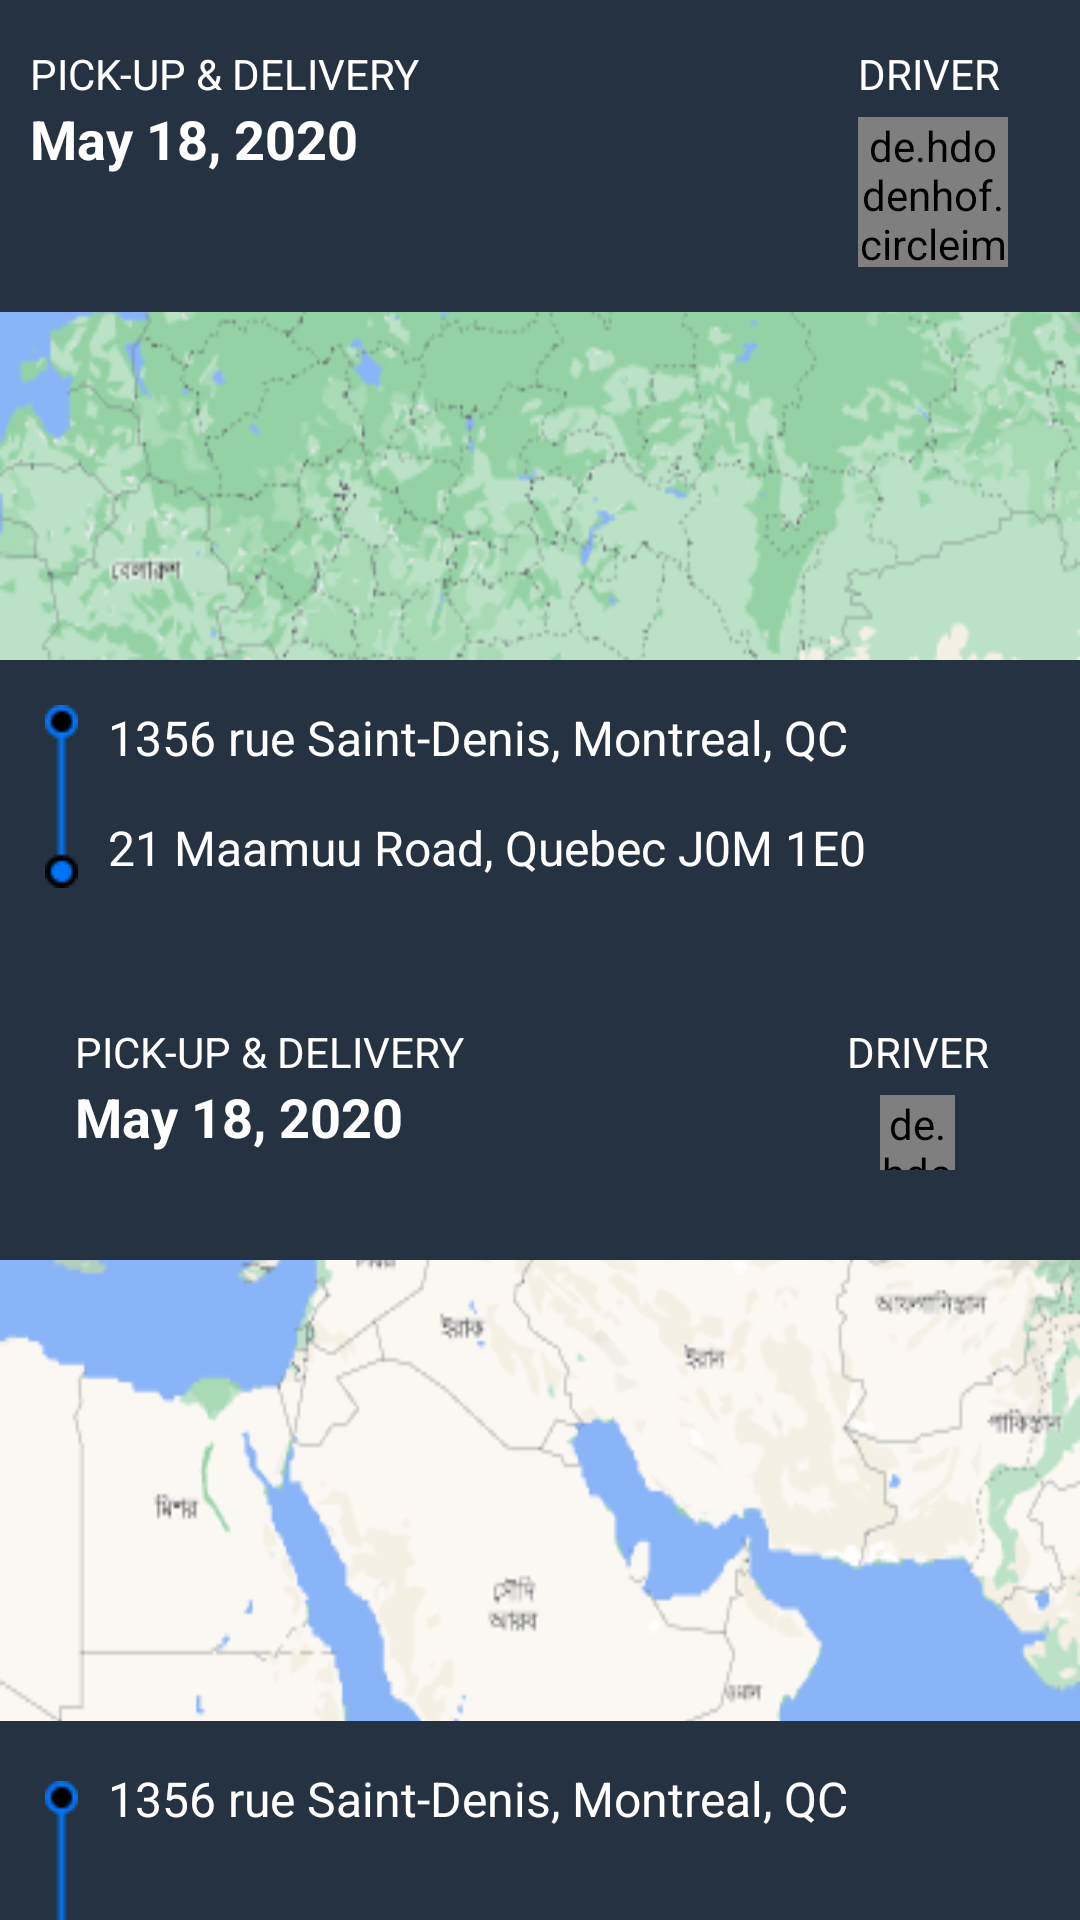

The Android layout XML behind this screen, and the referenced resources:
<!-- AndroidManifest.xml: application theme Theme.Faster -->
<!-- res/layout/fragment_past_order_personal.xml -->
<?xml version="1.0" encoding="utf-8"?>
<RelativeLayout xmlns:android="http://schemas.android.com/apk/res/android"
    xmlns:tools="http://schemas.android.com/tools"
    android:layout_width="match_parent"
    android:layout_height="match_parent"
    xmlns:app="http://schemas.android.com/apk/res-auto"
    android:background="@drawable/dummy_map"
    tools:context=".Fragment.PastOrderFragmentPersonal">


    <LinearLayout
        android:layout_width="match_parent"
        android:layout_height="wrap_content"
        android:orientation="horizontal"
        android:background="@drawable/map_top_layout"
        >

        <LinearLayout
            android:layout_width="0dp"
            android:layout_weight="4"
            android:layout_height="wrap_content"
            android:orientation="vertical"
            android:layout_marginStart="10dp"
            android:layout_marginTop="15dp"
            android:layout_marginEnd="10dp"
            android:layout_marginBottom="15dp"
            >

            <TextView
                android:layout_width="wrap_content"
                android:layout_height="wrap_content"
                android:text="PICK-UP &amp; DELIVERY"
                android:textStyle="normal"
                android:textColor="@android:color/white"
                android:textSize="14sp"
                />

            <TextView
                android:layout_width="wrap_content"
                android:layout_height="wrap_content"
                android:text="May 18, 2020"
                android:textStyle="bold"
                android:textColor="@android:color/white"
                android:textSize="18sp"
                />

        </LinearLayout>

        <LinearLayout
            android:layout_width="0dp"
            android:layout_weight="1"
            android:orientation="vertical"
            android:layout_marginStart="10dp"
            android:layout_marginTop="15dp"
            android:layout_marginEnd="10dp"
            android:layout_marginBottom="15dp"
            android:layout_height="wrap_content">

            <TextView
                android:layout_width="wrap_content"
                android:layout_height="wrap_content"
                android:text="DRIVER"
                android:textStyle="normal"
                android:textColor="@android:color/white"
                android:textSize="14sp"
                />

            <de.hdodenhof.circleimageview.CircleImageView
                android:layout_width="50dp"
                android:layout_height="50dp"
                app:civ_border_color="@android:color/white"
                app:civ_border_width="1dp"
                android:src="@drawable/dummy_profile_image"
                android:layout_marginTop="5dp"
                />

        </LinearLayout>

    </LinearLayout>


    <LinearLayout
        android:layout_width="match_parent"
        android:layout_height="wrap_content"
        android:orientation="vertical"
        android:background="#253241"
        android:layout_centerInParent="true"
        >

        <LinearLayout
            android:layout_width="match_parent"
            android:layout_height="wrap_content"
            android:orientation="horizontal"
            android:layout_margin="15dp"
            >

            <ImageView
                android:layout_width="wrap_content"
                android:layout_height="wrap_content"
                android:src="@drawable/long_icon"
                />

            <LinearLayout
                android:layout_width="match_parent"
                android:layout_height="wrap_content"
                android:orientation="vertical"
                android:layout_marginStart="10dp"
                >

                <TextView
                    android:layout_width="wrap_content"
                    android:layout_height="wrap_content"
                    android:text="1356 rue Saint-Denis, Montreal, QC"
                    android:textSize="16sp"
                    android:textColor="@android:color/white"
                    />

                <TextView
                    android:layout_width="wrap_content"
                    android:layout_height="wrap_content"
                    android:text="21 Maamuu Road, Quebec J0M 1E0"
                    android:textSize="16sp"
                    android:layout_marginTop="15dp"
                    android:textColor="@android:color/white"
                    />

            </LinearLayout>

        </LinearLayout>

        <LinearLayout
            android:layout_width="match_parent"
            android:layout_height="wrap_content"
            android:orientation="horizontal"
            android:layout_margin="15dp"
            >

            <LinearLayout
                android:layout_width="0dp"
                android:layout_weight="4"
                android:layout_height="wrap_content"
                android:orientation="vertical"
                android:layout_marginStart="10dp"
                android:layout_marginTop="15dp"
                android:layout_marginEnd="10dp"
                android:layout_marginBottom="15dp"
                >

                <TextView
                    android:layout_width="wrap_content"
                    android:layout_height="wrap_content"
                    android:text="PICK-UP &amp; DELIVERY"
                    android:textStyle="normal"
                    android:textColor="@android:color/white"
                    android:textSize="14sp"
                    />

                <TextView
                    android:layout_width="wrap_content"
                    android:layout_height="wrap_content"
                    android:text="May 18, 2020"
                    android:textStyle="bold"
                    android:textColor="@android:color/white"
                    android:textSize="18sp"
                    />

            </LinearLayout>

            <LinearLayout
                android:layout_width="0dp"
                android:layout_weight="1"
                android:orientation="vertical"
                android:layout_marginStart="10dp"
                android:layout_marginTop="15dp"
                android:layout_marginEnd="10dp"
                android:layout_marginBottom="15dp"
                android:layout_height="wrap_content">

                <TextView
                    android:layout_width="wrap_content"
                    android:layout_height="wrap_content"
                    android:text="DRIVER"
                    android:textStyle="normal"
                    android:textColor="@android:color/white"
                    android:textSize="14sp"
                    android:layout_gravity="center"
                    />

                <de.hdodenhof.circleimageview.CircleImageView
                    android:layout_width="25dp"
                    android:layout_height="25dp"
                    app:civ_border_color="@android:color/white"
                    app:civ_border_width="1dp"
                    android:layout_gravity="center"
                    android:src="@drawable/dummy_profile_image"
                    android:layout_marginTop="5dp"
                    />

            </LinearLayout>

        </LinearLayout>

    </LinearLayout>


    <LinearLayout
        android:layout_width="match_parent"
        android:layout_height="wrap_content"
        android:orientation="horizontal"
        android:layout_alignParentBottom="true"
        android:background="@drawable/map_top_layout"
        >

        <LinearLayout
            android:layout_width="match_parent"
            android:layout_height="wrap_content"
            android:orientation="horizontal"
            android:layout_marginStart="15dp"
            android:layout_marginTop="15dp"
            android:layout_marginEnd="15dp"
            android:layout_marginBottom="-15dp"
            >

            <ImageView
                android:layout_width="wrap_content"
                android:layout_height="wrap_content"
                android:src="@drawable/long_icon"
                android:layout_marginTop="5dp"
                />

            <LinearLayout
                android:layout_width="match_parent"
                android:layout_height="wrap_content"
                android:orientation="vertical"
                android:layout_marginStart="10dp"
                >

                <TextView
                    android:layout_width="wrap_content"
                    android:layout_height="wrap_content"
                    android:text="1356 rue Saint-Denis, Montreal, QC"
                    android:textSize="16sp"
                    android:textColor="@android:color/white"
                    />

            </LinearLayout>

        </LinearLayout>

    </LinearLayout>

</RelativeLayout>
<!-- resources referenced by this layout -->
<resources>
  <!-- drawable dummy_map: png bitmap (drawable, 102481 bytes) -->
  <!-- drawable dummy_profile_image: png bitmap (drawable, 26631 bytes) -->
  <!-- drawable long_icon: png bitmap (drawable, 517 bytes) -->
  <!-- drawable map_top_layout (drawable) -->
  <?xml version="1.0" encoding="utf-8"?>
  <shape xmlns:android="http://schemas.android.com/apk/res/android"
      android:shape="rectangle"
      >
  
      <solid
          android:color="#253241"
          />
  
  
  
  
  
  
  </shape>
  <style name="Theme.Faster" parent="Theme.MaterialComponents.DayNight.NoActionBar">
          
          <item name="colorPrimary">@color/purple_500</item>
          <item name="colorPrimaryVariant">@color/purple_700</item>
          <item name="colorOnPrimary">@color/white</item>
          
          <item name="colorSecondary">@color/teal_200</item>
          <item name="colorSecondaryVariant">@color/teal_700</item>
          <item name="colorOnSecondary">@color/black</item>
          
          <item name="android:statusBarColor" tools:targetApi="l">?attr/colorPrimaryVariant</item>
          
      </style>
  <color name="purple_500">#253241</color>
  <color name="purple_700">#253241</color>
  <color name="white">#FFFFFFFF</color>
  <color name="teal_200">#FF03DAC5</color>
  <color name="teal_700">#FF018786</color>
  <color name="black">#FF000000</color>
</resources>
